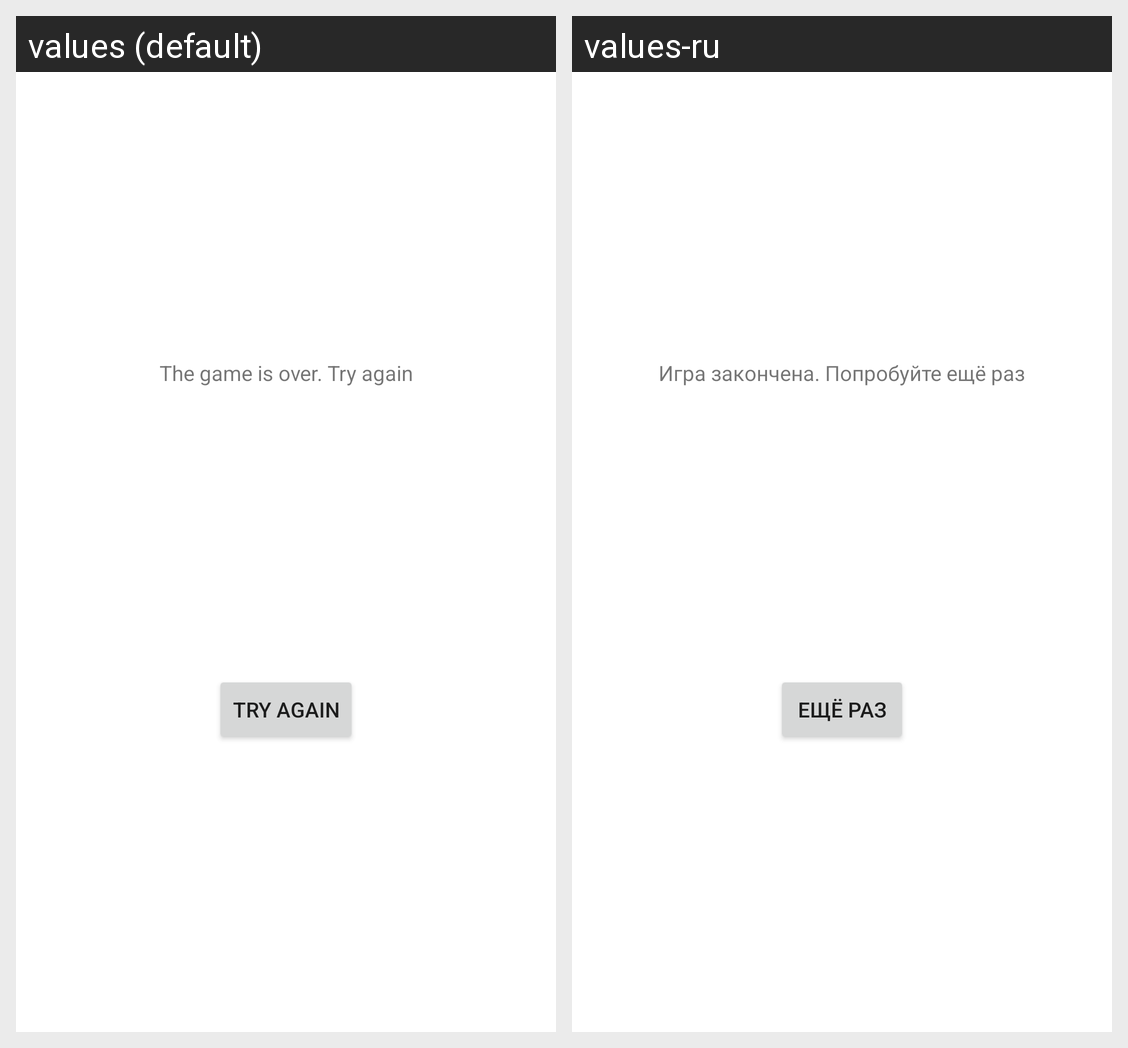

Translations of the strings shown on this Android screen, per locale in the grid:
Android screen res/layout/fragment_game_over.xml rendered under 2 locales, left to right: values (default), values-ru. Device: Nexus 5 (rendered at 1080×1920; each locale shown at half size, 540×960, under a caption strip naming it); theme Theme.10MillionQuiz.
Strings drawn on this screen, with the default value and each locale's value (text and hints the layout hard-codes, and strings that could not be matched under every locale, appear in the picture but are not listed):

game_over
  values: The game is over. Try again
  values-ru: Игра закончена. Попробуйте ещё раз

try_again
  values: Try again
  values-ru: Ещё раз
